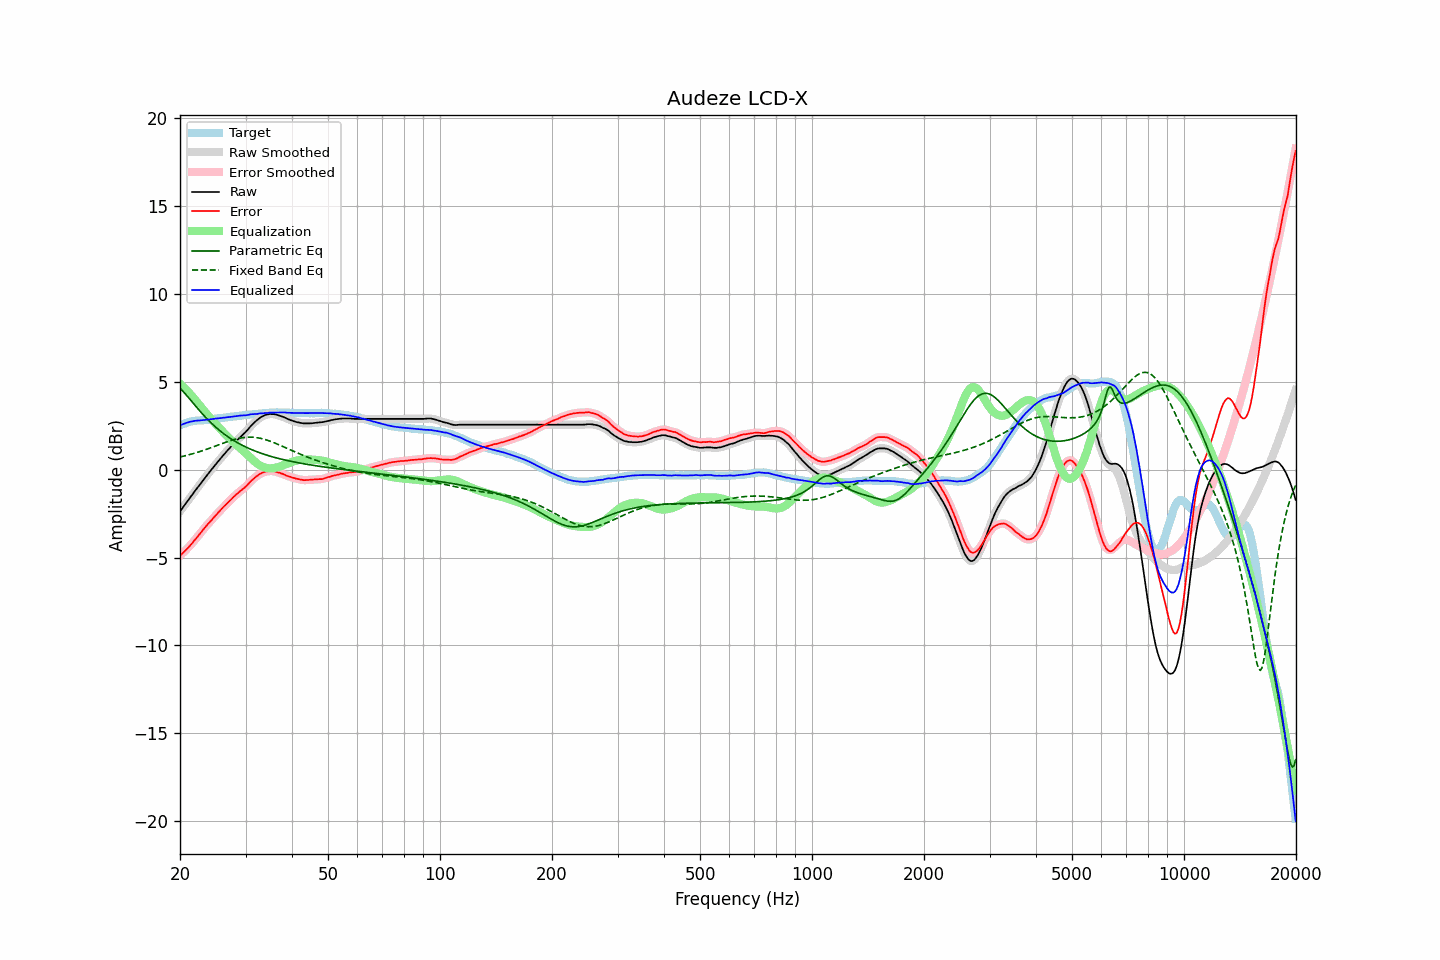

The table this chart was drawn from, first rows:
frequency, raw, error, smoothed, error_smoothed, equalization, parametric_eq, fixed_band_eq, equalized_raw, equalized_smoothed, target
20.00, -2.37, -4.89, -2.37, -4.89, 4.89, 4.64, 0.72, 2.52, 2.52, 2.52
20.20, -2.25, -4.81, -2.25, -4.81, 4.81, 4.55, 0.74, 2.56, 2.56, 2.56
20.40, -2.12, -4.72, -2.12, -4.72, 4.72, 4.45, 0.76, 2.60, 2.60, 2.60
20.61, -2.00, -4.62, -2.00, -4.63, 4.63, 4.34, 0.79, 2.63, 2.63, 2.62
20.81, -1.87, -4.53, -1.87, -4.53, 4.53, 4.24, 0.81, 2.67, 2.66, 2.66
21.02, -1.75, -4.45, -1.75, -4.44, 4.44, 4.13, 0.83, 2.69, 2.69, 2.70
21.23, -1.62, -4.34, -1.62, -4.34, 4.34, 4.02, 0.86, 2.72, 2.72, 2.72
21.44, -1.50, -4.24, -1.50, -4.24, 4.24, 3.91, 0.88, 2.74, 2.74, 2.74
21.66, -1.38, -4.14, -1.37, -4.13, 4.13, 3.80, 0.91, 2.75, 2.76, 2.76
21.87, -1.25, -4.02, -1.25, -4.03, 4.03, 3.69, 0.94, 2.78, 2.77, 2.77
22.09, -1.13, -3.92, -1.13, -3.92, 3.91, 3.59, 0.96, 2.79, 2.79, 2.79
22.31, -1.01, -3.81, -1.01, -3.80, 3.80, 3.48, 0.99, 2.79, 2.79, 2.80
22.54, -0.89, -3.69, -0.89, -3.69, 3.69, 3.37, 1.02, 2.80, 2.80, 2.80
22.76, -0.77, -3.58, -0.77, -3.58, 3.57, 3.27, 1.05, 2.81, 2.81, 2.81
22.99, -0.65, -3.46, -0.65, -3.46, 3.46, 3.17, 1.08, 2.81, 2.81, 2.81
23.22, -0.53, -3.35, -0.53, -3.35, 3.35, 3.07, 1.11, 2.82, 2.82, 2.82
23.45, -0.41, -3.24, -0.41, -3.24, 3.24, 2.97, 1.14, 2.84, 2.83, 2.83
23.69, -0.29, -3.13, -0.29, -3.13, 3.14, 2.88, 1.18, 2.85, 2.84, 2.84
23.92, -0.18, -3.03, -0.18, -3.03, 3.03, 2.78, 1.21, 2.85, 2.86, 2.86
24.16, -0.06, -2.93, -0.06, -2.93, 2.93, 2.69, 1.24, 2.87, 2.87, 2.88
24.40, 0.05, -2.83, 0.05, -2.83, 2.82, 2.60, 1.27, 2.88, 2.88, 2.89
24.65, 0.17, -2.72, 0.17, -2.72, 2.72, 2.52, 1.31, 2.89, 2.89, 2.89
24.89, 0.28, -2.62, 0.28, -2.62, 2.62, 2.44, 1.34, 2.91, 2.90, 2.91
25.14, 0.39, -2.52, 0.39, -2.52, 2.52, 2.36, 1.38, 2.91, 2.91, 2.91
25.39, 0.50, -2.42, 0.50, -2.42, 2.42, 2.28, 1.41, 2.92, 2.92, 2.92
25.65, 0.61, -2.32, 0.61, -2.32, 2.32, 2.20, 1.45, 2.93, 2.93, 2.93
25.91, 0.72, -2.22, 0.72, -2.22, 2.22, 2.13, 1.48, 2.94, 2.94, 2.94
26.16, 0.83, -2.12, 0.83, -2.13, 2.13, 2.06, 1.51, 2.96, 2.96, 2.95
26.43, 0.93, -2.03, 0.93, -2.03, 2.03, 1.99, 1.55, 2.96, 2.97, 2.96
26.69, 1.04, -1.94, 1.04, -1.94, 1.94, 1.93, 1.58, 2.98, 2.98, 2.98
26.96, 1.14, -1.85, 1.14, -1.85, 1.85, 1.86, 1.61, 2.99, 2.99, 2.99
27.23, 1.24, -1.76, 1.24, -1.76, 1.76, 1.80, 1.64, 3.00, 3.00, 3.00
27.50, 1.34, -1.68, 1.34, -1.67, 1.67, 1.74, 1.67, 3.01, 3.01, 3.02
27.77, 1.44, -1.58, 1.44, -1.58, 1.58, 1.68, 1.70, 3.02, 3.02, 3.02
28.05, 1.54, -1.50, 1.54, -1.49, 1.50, 1.63, 1.72, 3.04, 3.04, 3.04
28.33, 1.63, -1.41, 1.63, -1.41, 1.42, 1.57, 1.75, 3.05, 3.05, 3.04
28.62, 1.72, -1.34, 1.72, -1.33, 1.34, 1.52, 1.77, 3.06, 3.06, 3.06
28.90, 1.81, -1.25, 1.81, -1.25, 1.26, 1.47, 1.79, 3.07, 3.07, 3.07
29.19, 1.90, -1.17, 1.90, -1.18, 1.18, 1.42, 1.81, 3.08, 3.08, 3.07
29.48, 1.98, -1.11, 1.98, -1.11, 1.10, 1.37, 1.82, 3.08, 3.08, 3.09
29.78, 2.07, -1.03, 2.07, -1.03, 1.02, 1.33, 1.83, 3.09, 3.09, 3.10
30.08, 2.16, -0.95, 2.16, -0.95, 0.93, 1.29, 1.84, 3.09, 3.10, 3.11
30.38, 2.26, -0.86, 2.26, -0.86, 0.85, 1.24, 1.85, 3.11, 3.11, 3.12
30.68, 2.37, -0.76, 2.37, -0.76, 0.76, 1.20, 1.85, 3.13, 3.13, 3.13
30.99, 2.48, -0.66, 2.47, -0.67, 0.67, 1.16, 1.85, 3.15, 3.15, 3.14
31.30, 2.57, -0.58, 2.57, -0.58, 0.58, 1.12, 1.85, 3.15, 3.16, 3.15
31.61, 2.66, -0.50, 2.66, -0.50, 0.50, 1.09, 1.84, 3.16, 3.16, 3.17
31.93, 2.75, -0.41, 2.75, -0.42, 0.42, 1.05, 1.83, 3.17, 3.17, 3.16
32.24, 2.82, -0.35, 2.83, -0.35, 0.35, 1.02, 1.82, 3.17, 3.18, 3.17
32.57, 2.90, -0.28, 2.90, -0.28, 0.29, 0.98, 1.80, 3.19, 3.19, 3.18
32.89, 2.97, -0.23, 2.96, -0.23, 0.23, 0.95, 1.79, 3.20, 3.20, 3.20
33.22, 3.02, -0.18, 3.02, -0.18, 0.19, 0.92, 1.76, 3.21, 3.21, 3.20
33.55, 3.06, -0.16, 3.07, -0.15, 0.15, 0.89, 1.74, 3.21, 3.21, 3.22
33.89, 3.11, -0.10, 3.10, -0.12, 0.12, 0.86, 1.71, 3.23, 3.22, 3.22
34.23, 3.13, -0.10, 3.13, -0.09, 0.09, 0.83, 1.69, 3.23, 3.23, 3.23
34.57, 3.15, -0.08, 3.15, -0.08, 0.08, 0.80, 1.66, 3.23, 3.24, 3.23
34.92, 3.17, -0.07, 3.16, -0.08, 0.08, 0.77, 1.62, 3.25, 3.24, 3.24
35.27, 3.16, -0.09, 3.17, -0.08, 0.08, 0.74, 1.59, 3.24, 3.25, 3.25
35.62, 3.16, -0.09, 3.16, -0.09, 0.09, 0.72, 1.55, 3.25, 3.25, 3.25
35.97, 3.15, -0.09, 3.15, -0.10, 0.10, 0.69, 1.52, 3.25, 3.25, 3.24
... 635 more rows
